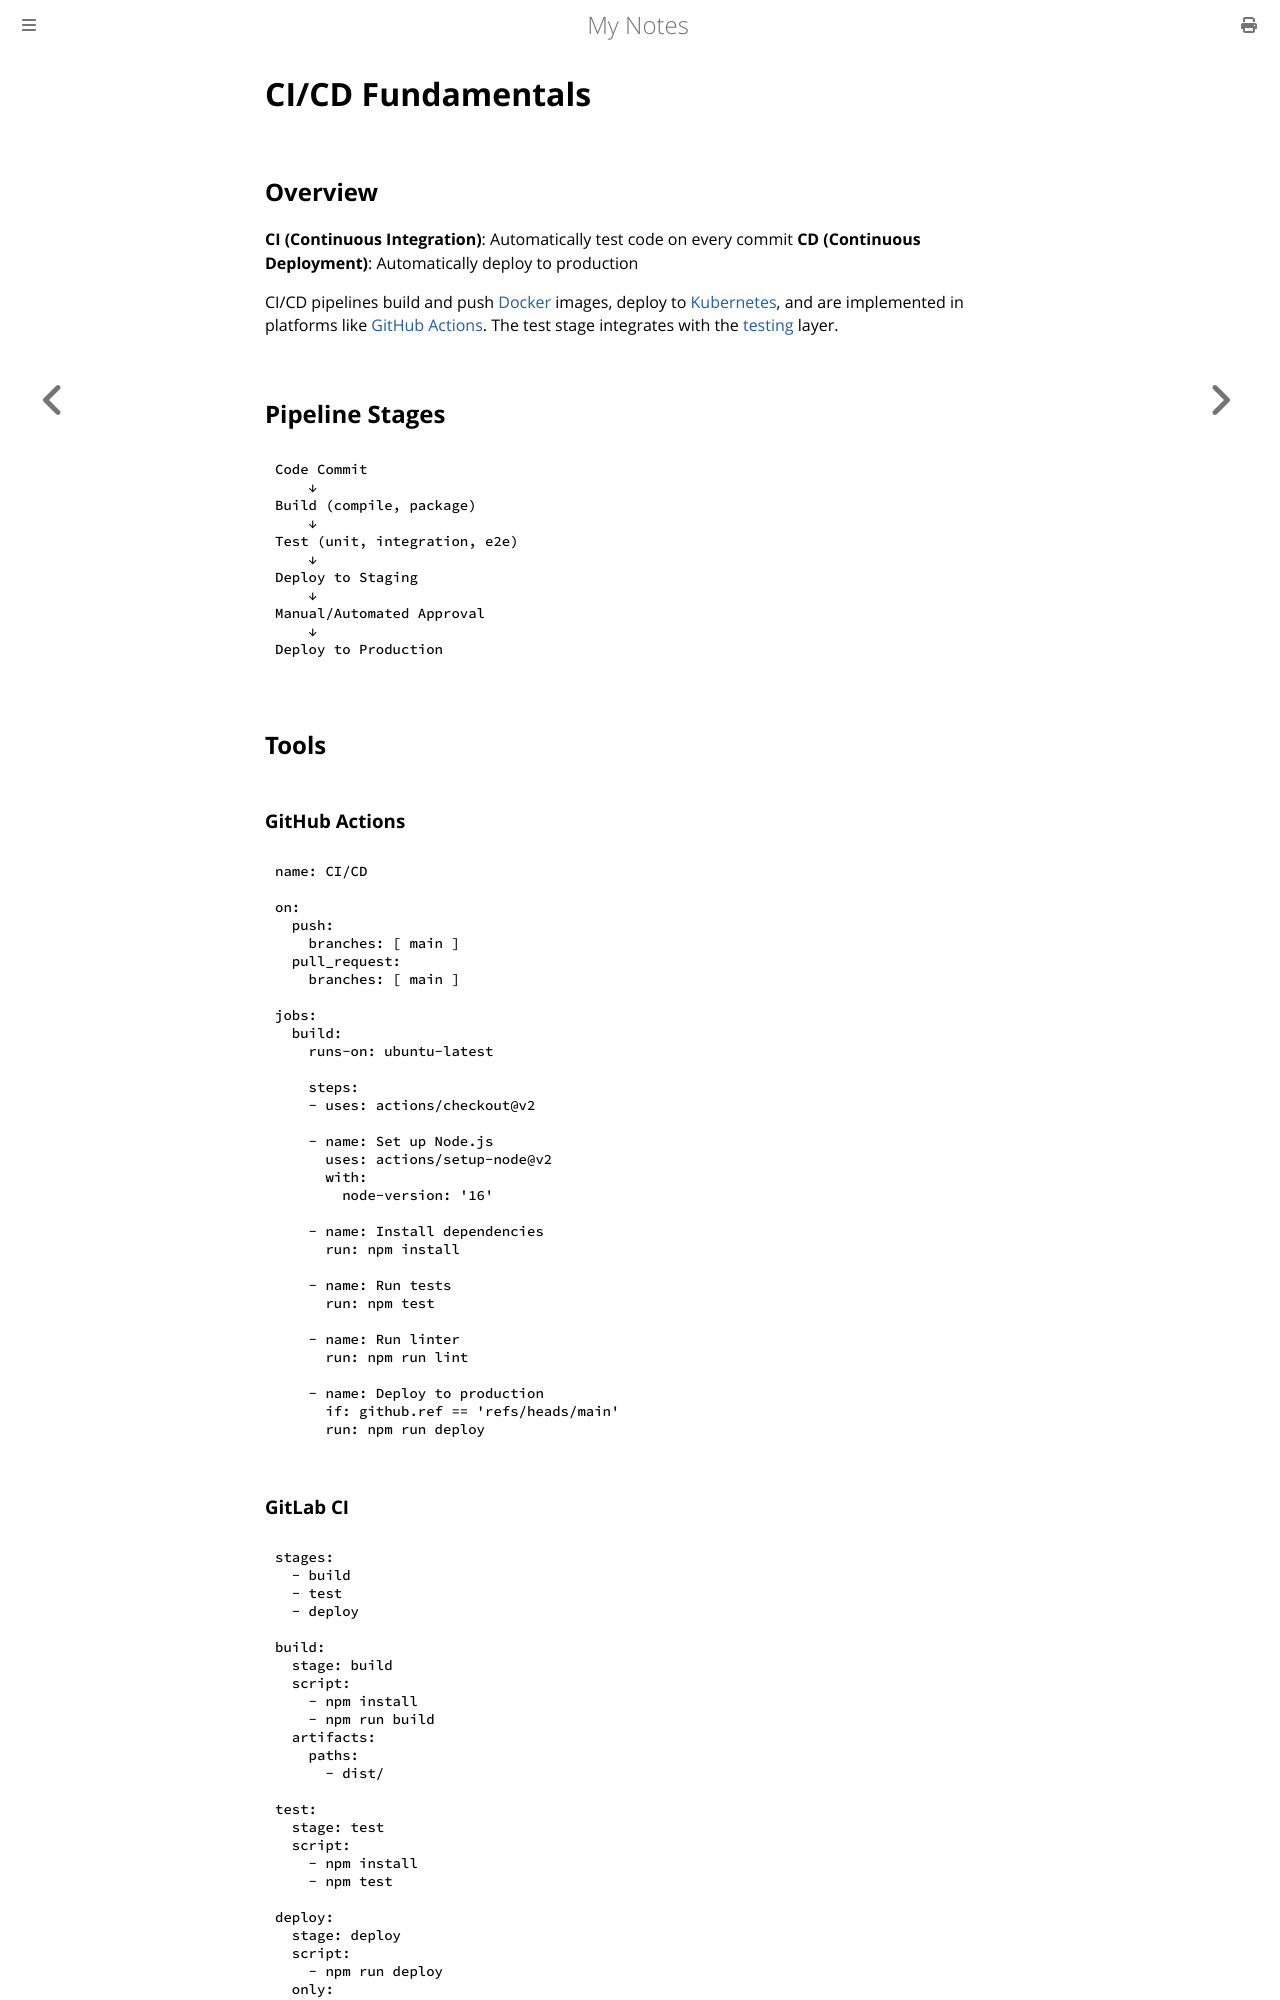

repository: paritystack/notes · page: devops/cicd.html · generator: mdbook

# CI/CD Fundamentals

## Overview

**CI (Continuous Integration)**: Automatically test code on every commit
**CD (Continuous Deployment)**: Automatically deploy to production

CI/CD pipelines build and push [Docker](docker.md) images, deploy to [Kubernetes](kubernetes.md), and are implemented in platforms like [GitHub Actions](github-actions.md). The test stage integrates with the [testing](../testing/index.html) layer.

## Pipeline Stages

```
Code Commit
    ↓
Build (compile, package)
    ↓
Test (unit, integration, e2e)
    ↓
Deploy to Staging
    ↓
Manual/Automated Approval
    ↓
Deploy to Production
```

## Tools

### GitHub Actions

```yaml
name: CI/CD

on:
  push:
    branches: [ main ]
  pull_request:
    branches: [ main ]

jobs:
  build:
    runs-on: ubuntu-latest

    steps:
    - uses: actions/checkout@v2

    - name: Set up Node.js
      uses: actions/setup-node@v2
      with:
        node-version: '16'

    - name: Install dependencies
      run: npm install

    - name: Run tests
      run: npm test

    - name: Run linter
      run: npm run lint

    - name: Deploy to production
      if: github.ref == 'refs/heads/main'
      run: npm run deploy
```

### GitLab CI

```yaml
stages:
  - build
  - test
  - deploy

build:
  stage: build
  script:
    - npm install
    - npm run build
  artifacts:
    paths:
      - dist/

test:
  stage: test
  script:
    - npm install
    - npm test

deploy:
  stage: deploy
  script:
    - npm run deploy
  only:
    - main
```
